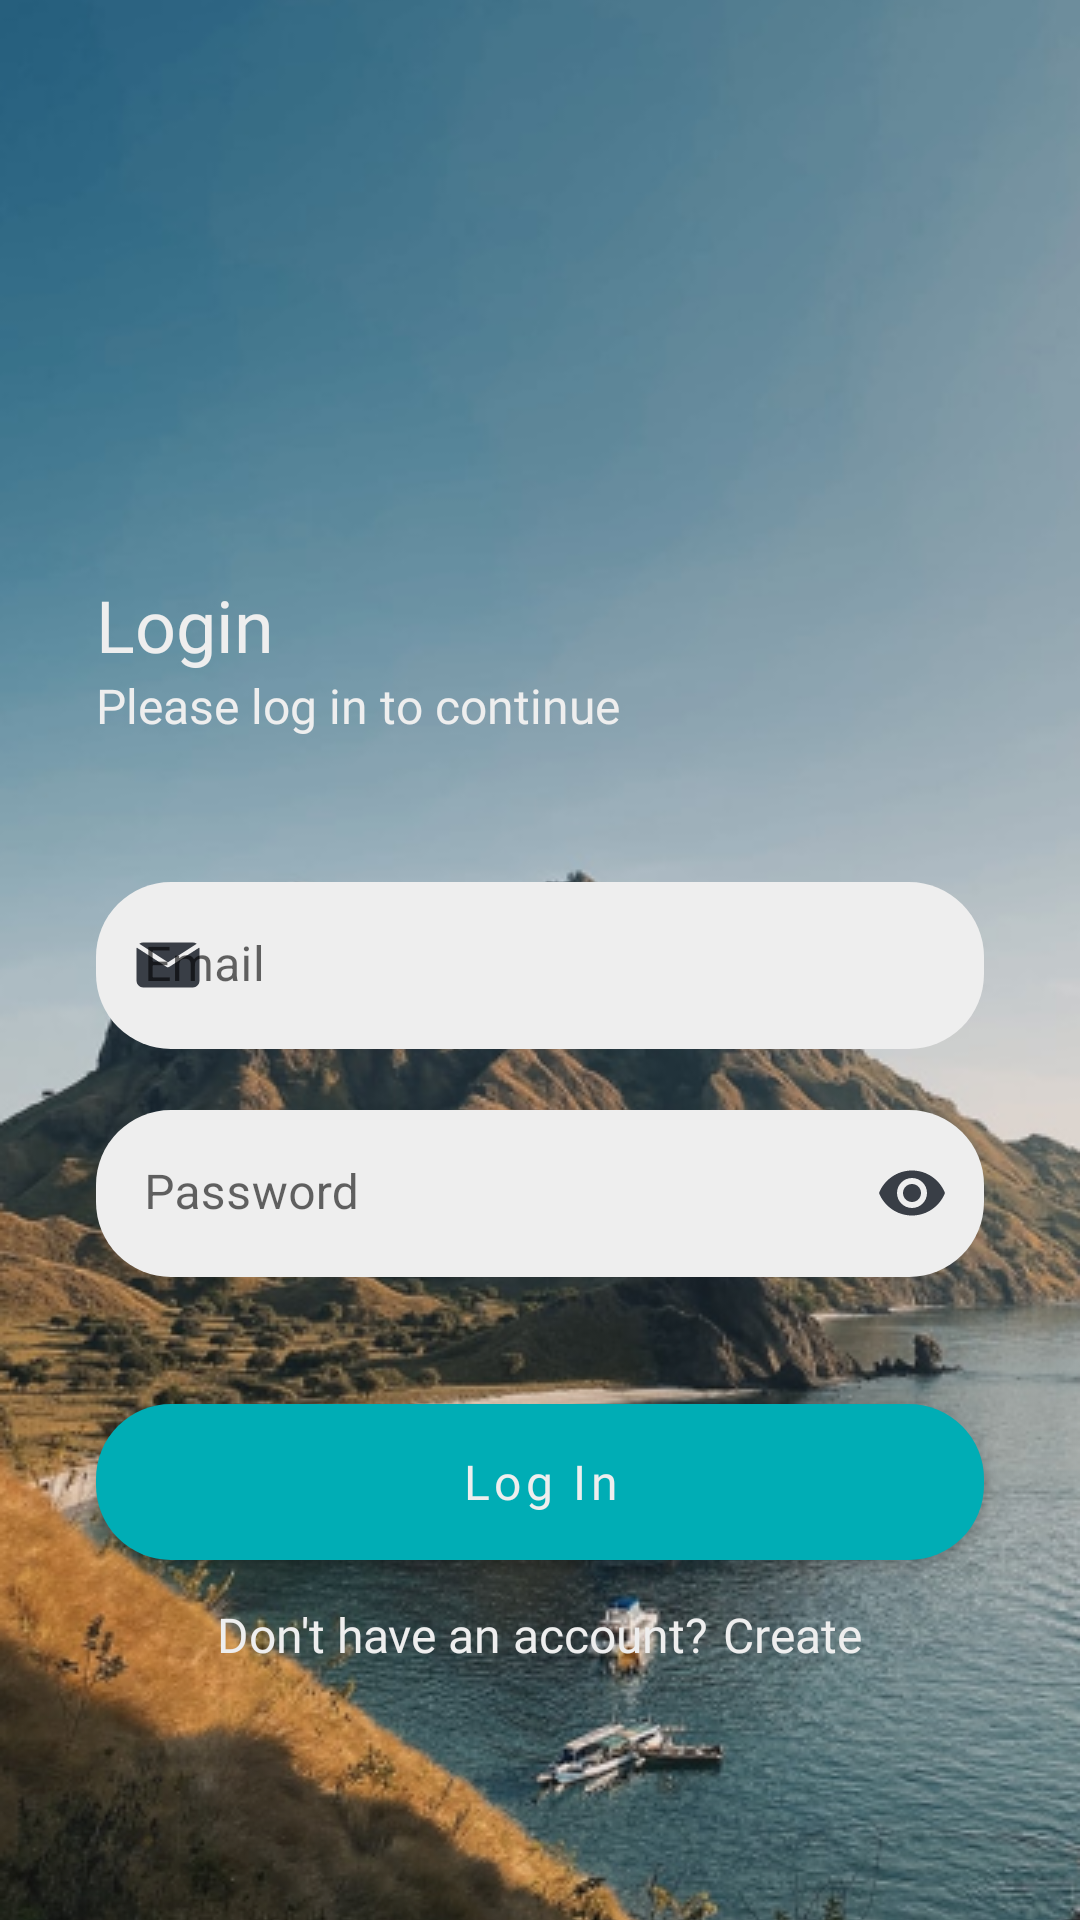

Reconstruct the res/layout file that produces this screen, plus the resources it refers to.
<!-- AndroidManifest.xml: application theme Theme.TourIn -->
<!-- res/layout/fragment_login.xml -->
<?xml version="1.0" encoding="utf-8"?>
<androidx.constraintlayout.widget.ConstraintLayout xmlns:android="http://schemas.android.com/apk/res/android"
    xmlns:app="http://schemas.android.com/apk/res-auto"
    xmlns:tools="http://schemas.android.com/tools"
    android:layout_width="match_parent"
    android:layout_height="match_parent"
    tools:context=".ui.auth.LoginFragment">

    <ImageView
        android:layout_width="0dp"
        android:layout_height="0dp"
        android:contentDescription="bg_login"
        android:foreground="@drawable/fg_black"
        android:scaleType="centerCrop"
        android:src="@drawable/bg_auth"
        app:layout_constraintBottom_toBottomOf="parent"
        app:layout_constraintEnd_toEndOf="parent"
        app:layout_constraintStart_toStartOf="parent"
        app:layout_constraintTop_toTopOf="parent" />

    <androidx.constraintlayout.widget.Guideline
        android:id="@+id/guideline_top"
        android:layout_width="0dp"
        android:layout_height="0dp"
        android:orientation="horizontal"
        app:layout_constraintGuide_percent=".3" />

    <TextView
        android:id="@+id/tv_login"
        android:layout_width="wrap_content"
        android:layout_height="wrap_content"
        android:layout_marginStart="32dp"
        android:fontFamily="@font/poppins_semibold"
        android:text="@string/login"
        android:textColor="@color/white_theme"
        android:textSize="24sp"
        app:layout_constraintStart_toStartOf="parent"
        app:layout_constraintTop_toBottomOf="@id/guideline_top" />

    <TextView
        android:id="@+id/tv_describe_login"
        android:layout_width="wrap_content"
        android:layout_height="wrap_content"
        android:fontFamily="@font/poppins_regular"
        android:text="@string/please_log_in_to_continue"
        android:textColor="@color/white_theme"
        android:textSize="16sp"
        app:layout_constraintStart_toStartOf="@id/tv_login"
        app:layout_constraintTop_toBottomOf="@id/tv_login" />

    <com.google.android.material.textfield.TextInputLayout
        android:id="@+id/email_container"
        android:layout_width="match_parent"
        android:layout_height="wrap_content"
        android:layout_marginHorizontal="32dp"
        android:layout_marginTop="48dp"
        android:hint="@string/email"
        app:boxBackgroundColor="@color/white_theme"
        app:boxCornerRadiusBottomEnd="25dp"
        app:boxCornerRadiusBottomStart="25dp"
        app:boxCornerRadiusTopEnd="25dp"
        app:boxCornerRadiusTopStart="25dp"
        app:boxStrokeWidth="0dp"
        app:boxStrokeWidthFocused="0dp"
        app:endIconMode="clear_text"
        app:endIconTint="@color/grey_theme"
        app:errorEnabled="true"
        app:hintTextColor="@color/teal_theme"
       app:layout_constraintTop_toBottomOf="@id/tv_describe_login"
        app:startIconDrawable="@drawable/ic_mail"
        app:startIconTint="@color/grey_theme">

        <com.google.android.material.textfield.TextInputEditText
            android:id="@+id/et_email"
            android:layout_width="match_parent"
            android:layout_height="wrap_content"
            android:imeOptions="actionNext"
            android:inputType="textEmailAddress"
            android:maxLines="1"
            android:singleLine="true"
            android:textCursorDrawable="@drawable/custom_cursor_et"
            android:textSize="16sp" />
    </com.google.android.material.textfield.TextInputLayout>

    <com.google.android.material.textfield.TextInputLayout
        android:id="@+id/password_container"
        android:layout_width="match_parent"
        android:layout_height="wrap_content"
        android:layout_marginHorizontal="32dp"
        android:hint="@string/password"
        app:boxBackgroundColor="@color/white_theme"
        app:boxCornerRadiusBottomEnd="25dp"
        app:boxCornerRadiusBottomStart="25dp"
        app:boxCornerRadiusTopEnd="25dp"
        app:boxCornerRadiusTopStart="25dp"
        app:boxStrokeWidth="0dp"
        app:boxStrokeWidthFocused="0dp"
        app:endIconMode="password_toggle"
        app:endIconTint="@color/grey_theme"
        app:errorEnabled="true"
        app:hintTextColor="@color/teal_theme"
        app:layout_constraintTop_toBottomOf="@id/email_container"
        app:startIconDrawable="@drawable/ic_padlock"
        app:startIconTint="@color/grey_theme">

        <com.google.android.material.textfield.TextInputEditText
            android:id="@+id/et_password"
            android:layout_width="match_parent"
            android:layout_height="wrap_content"
            android:imeOptions="actionDone"
            android:inputType="textPassword"
            android:maxLines="1"
            android:singleLine="true"
            android:textCursorDrawable="@drawable/custom_cursor_et"
            android:textSize="16sp" />
    </com.google.android.material.textfield.TextInputLayout>

    <com.google.android.material.button.MaterialButton
        android:id="@+id/btn_login"
        android:layout_width="match_parent"
        android:layout_height="64dp"
        android:layout_marginHorizontal="32dp"
        android:layout_marginTop="16dp"
        android:fontFamily="@font/poppins_semibold"
        android:text="@string/log_in"
        android:textAllCaps="false"
        android:textColor="@color/white_theme"
        android:textSize="16sp"
        app:cornerRadius="25dp"
        app:layout_constraintTop_toBottomOf="@id/password_container" />

    <LinearLayout
        android:layout_width="match_parent"
        android:layout_height="wrap_content"
        android:layout_marginHorizontal="32dp"
        android:layout_marginTop="8dp"
        android:gravity="center"
        app:layout_constraintTop_toBottomOf="@id/btn_login">

        <TextView
            android:layout_width="wrap_content"
            android:layout_height="wrap_content"
            android:fontFamily="@font/poppins_regular"
            android:text="@string/don_t_have_an_account"
            android:textColor="@color/white_theme"
            android:textSize="16sp" />

        <TextView
            android:id="@+id/btn_create_account"
            android:layout_width="wrap_content"
            android:layout_height="wrap_content"
            android:fontFamily="@font/poppins_semibold"
            android:paddingStart="5dp"
            android:text="@string/create"
            android:textColor="@color/white_theme"
            android:textSize="16sp" />
    </LinearLayout>

    <include
        android:id="@+id/loading"
        layout="@layout/loading"
        android:visibility="gone" />

</androidx.constraintlayout.widget.ConstraintLayout>
<!-- res/layout/loading.xml (included above) -->
<?xml version="1.0" encoding="utf-8"?>
<androidx.constraintlayout.widget.ConstraintLayout xmlns:android="http://schemas.android.com/apk/res/android"
    xmlns:app="http://schemas.android.com/apk/res-auto"
    android:id="@+id/loading"
    android:layout_width="match_parent"
    android:layout_height="match_parent">

    <View
        android:layout_width="match_parent"
        android:layout_height="match_parent"
        android:alpha=".7"
        android:background="@color/black" />

    <View
        android:id="@+id/white_rounded"
        android:layout_width="96dp"
        android:layout_height="74dp"
        android:background="@drawable/bg_til"
        app:layout_constraintBottom_toBottomOf="parent"
        app:layout_constraintEnd_toEndOf="parent"
        app:layout_constraintStart_toStartOf="parent"
        app:layout_constraintTop_toTopOf="parent" />

    <com.airbnb.lottie.LottieAnimationView
        android:layout_width="128dp"
        android:layout_height="128dp"
        app:layout_constraintBottom_toBottomOf="@id/white_rounded"
        app:layout_constraintEnd_toEndOf="@id/white_rounded"
        app:layout_constraintStart_toStartOf="@id/white_rounded"
        app:layout_constraintTop_toTopOf="@id/white_rounded"
        app:lottie_autoPlay="true"
        app:lottie_fileName="loading.json"
        app:lottie_loop="true" />

</androidx.constraintlayout.widget.ConstraintLayout>
<!-- resources referenced by this layout -->
<resources>
  <color name="black">#FF000000</color>
  <color name="grey_theme">#393E46</color>
  <color name="teal_theme">#00ADB5</color>
  <color name="white_theme">#EEEEEE</color>
  <!-- drawable bg_auth: png bitmap (drawable, 334629 bytes) -->
  <!-- drawable bg_til (drawable) -->
  <?xml version="1.0" encoding="utf-8"?>
  <shape xmlns:android="http://schemas.android.com/apk/res/android"
      android:shape="rectangle">
      <solid android:color="@color/white_theme"/>
      <corners android:radius="25dp"/>
  </shape>
  <!-- drawable custom_cursor_et (drawable) -->
  <?xml version="1.0" encoding="utf-8"?>
  <shape xmlns:android="http://schemas.android.com/apk/res/android"
      android:shape="rectangle">
      <size android:width="2dp" />
      <solid android:color="@color/grey_theme" />
  </shape>
  <!-- drawable fg_black (drawable) -->
  <?xml version="1.0" encoding="utf-8"?>
  <shape xmlns:android="http://schemas.android.com/apk/res/android"
      android:shape="rectangle">
      <gradient
          android:startColor="#B3393E46"
          android:endColor="#00393E46"
          android:angle="90"
          />
  </shape>
  <!-- drawable ic_mail (drawable) -->
  <vector android:height="24dp" android:viewportHeight="32"
      android:viewportWidth="32" android:width="24dp" xmlns:android="http://schemas.android.com/apk/res/android">
      <path android:fillColor="#FF000000" android:pathData="M16,14.81 L28.78,6.6A3,3 0,0 0,27 6H5a3,3 0,0 0,-1.78 0.6Z"/>
      <path android:fillColor="#FF000000" android:pathData="M16.54,16.84h0l-0.17,0.08 -0.08,0A1,1 0,0 1,16 17h0a1,1 0,0 1,-0.25 0l-0.08,0 -0.17,-0.08h0L2.1,8.26A3,3 0,0 0,2 9V23a3,3 0,0 0,3 3H27a3,3 0,0 0,3 -3V9a3,3 0,0 0,-0.1 -0.74Z"/>
  </vector>
  <string name="create">Create</string>
  <string name="don_t_have_an_account">Don\'t have an account?</string>
  <string name="email">Email</string>
  <string name="log_in">Log In</string>
  <string name="login">Login</string>
  <string name="password">Password</string>
  <string name="please_log_in_to_continue">Please log in to continue</string>
  <style name="Theme.TourIn" parent="Theme.MaterialComponents.Light.NoActionBar">
          
          <item name="colorPrimary">@color/teal_theme</item>
          <item name="colorPrimaryVariant">@color/purple_700</item>
          <item name="colorOnPrimary">@color/white</item>
          
          <item name="colorSecondary">@color/teal_200</item>
          <item name="colorSecondaryVariant">@color/teal_700</item>
          <item name="colorOnSecondary">@color/black</item>
          
          <item name="android:statusBarColor">@android:color/transparent</item>
          
          <item name="android:forceDarkAllowed" tools:targetApi="q">false</item>
          
          <item name="android:windowLightNavigationBar" tools:ignore="NewApi">true</item>
  
      </style>
  <color name="purple_700">#FF3700B3</color>
  <color name="white">#FFFFFFFF</color>
  <color name="teal_200">#FF03DAC5</color>
  <color name="teal_700">#FF018786</color>
</resources>
